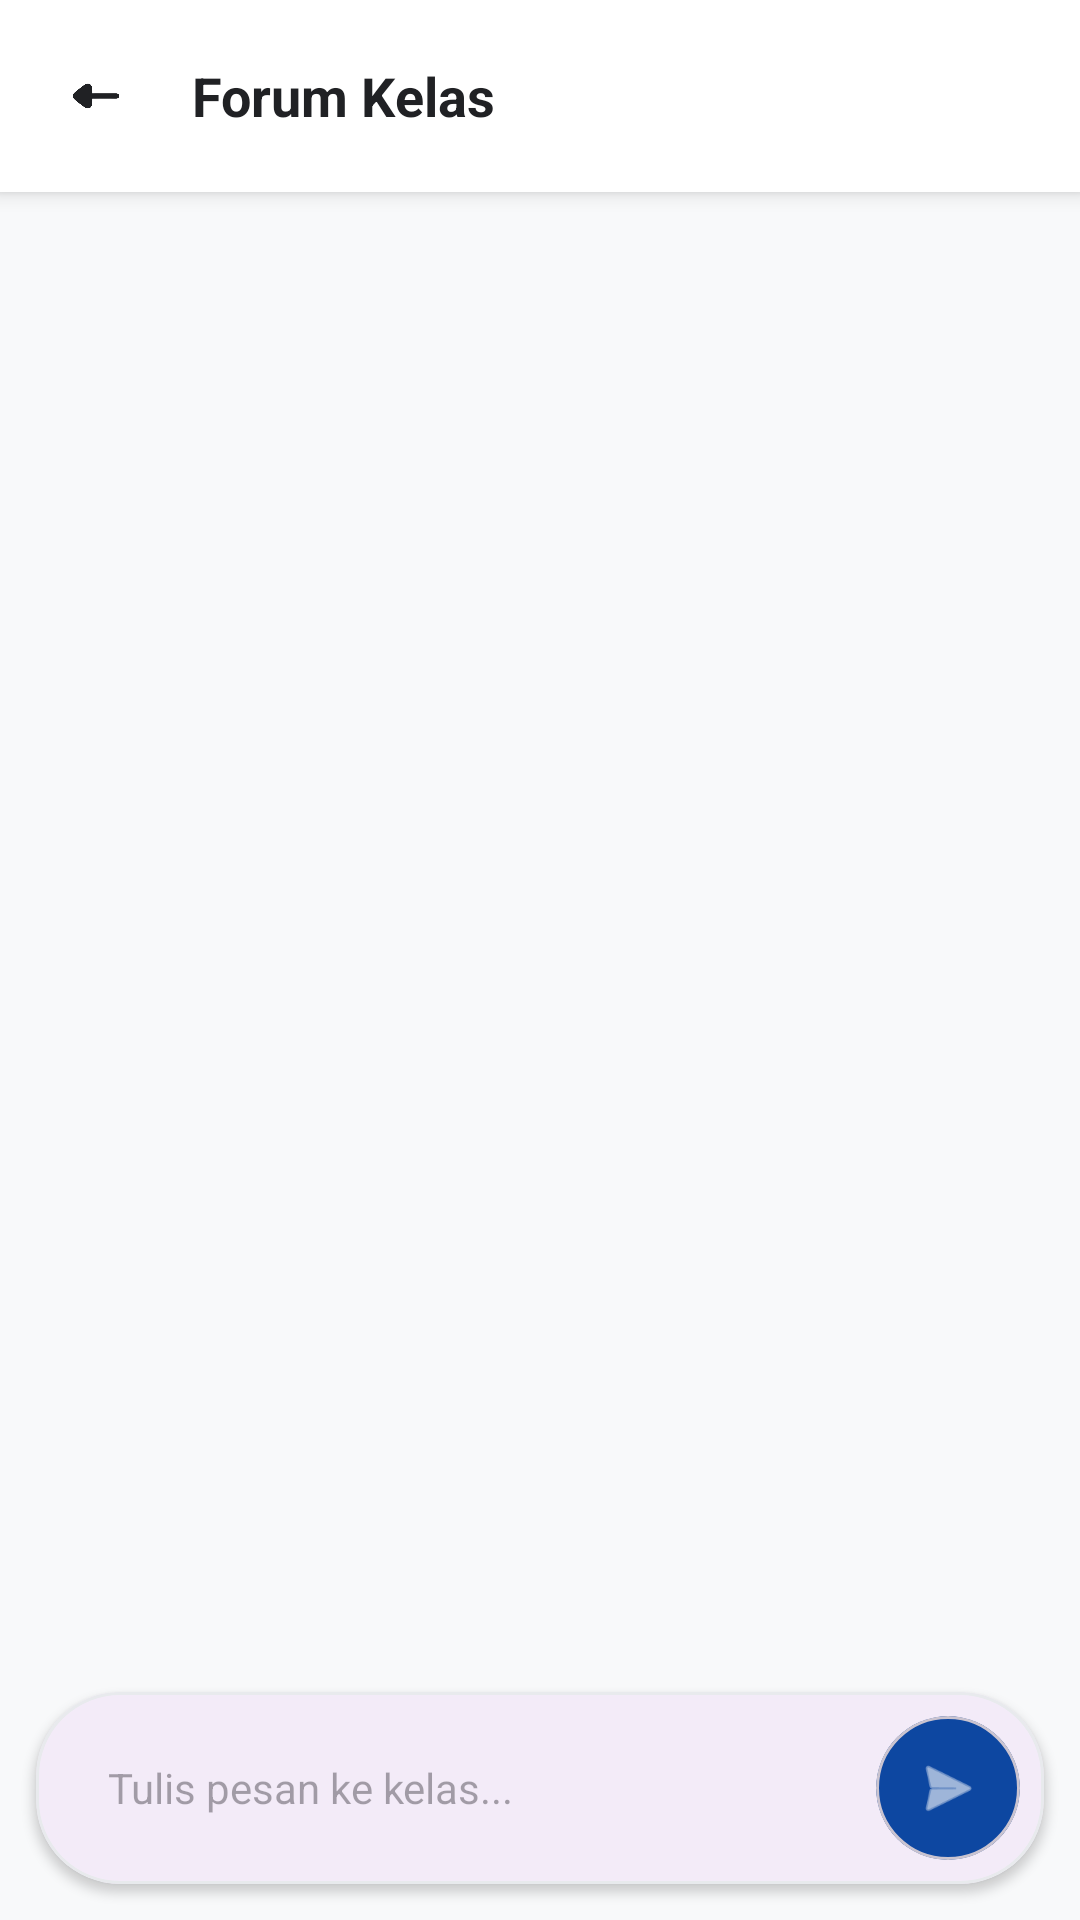

Produce the Android XML layout that renders to this screen, including the resource entries it uses.
<!-- AndroidManifest.xml: application theme Base.Theme.Entog -->
<!-- res/layout/activity_forum_kelas.xml -->
<?xml version="1.0" encoding="utf-8"?>
<androidx.constraintlayout.widget.ConstraintLayout
    xmlns:android="http://schemas.android.com/apk/res/android"
    xmlns:app="http://schemas.android.com/apk/res-auto"
    xmlns:tools="http://schemas.android.com/tools"
    android:layout_width="match_parent"
    android:layout_height="match_parent"
    android:background="#F8F9FA"
    android:fitsSystemWindows="true"
    tools:ignore="all">

    <LinearLayout
        android:id="@+id/header_forum"
        android:layout_width="match_parent"
        android:layout_height="wrap_content"
        android:orientation="horizontal"
        android:gravity="center_vertical"
        android:padding="8dp"
        android:background="@android:color/white"
        android:elevation="4dp"
        app:layout_constraintTop_toTopOf="parent">

        <ImageView
            android:id="@+id/iv_back_forum"
            android:layout_width="48dp"
            android:layout_height="48dp"
            android:background="?attr/selectableItemBackgroundBorderless"
            android:src="@drawable/ic_arrow_back"
            android:padding="12dp"
            app:tint="#202124" />

        <TextView
            android:id="@+id/tv_forum_title"
            android:layout_width="0dp"
            android:layout_height="wrap_content"
            android:layout_weight="1"
            android:layout_marginStart="8dp"
            android:text="Forum Kelas"
            android:textColor="#202124"
            android:textSize="18sp"
            android:textStyle="bold" />
    </LinearLayout>

    <com.google.android.material.card.MaterialCardView
        android:id="@+id/card_selector_forum"
        android:layout_width="match_parent"
        android:layout_height="wrap_content"
        android:layout_marginHorizontal="24dp"
        android:layout_marginTop="16dp"
        app:cardCornerRadius="12dp"
        app:cardElevation="0dp"
        app:strokeWidth="1dp"
        app:strokeColor="#E8EAED"
        app:layout_constraintTop_toBottomOf="@id/header_forum">

        <TextView
            android:id="@+id/tv_forum_kelas_selector"
            android:layout_width="match_parent"
            android:layout_height="48dp"
            android:text="Pilih Kelas ▼"
            android:textColor="#0056D2"
            android:textSize="14sp"
            android:textStyle="bold"
            android:gravity="center_vertical"
            android:paddingHorizontal="16dp"
            android:background="@android:color/white"
            android:visibility="gone" />
    </com.google.android.material.card.MaterialCardView>

    <androidx.recyclerview.widget.RecyclerView
        android:id="@+id/rv_forum"
        android:layout_width="match_parent"
        android:layout_height="0dp"
        android:padding="12dp"
        android:clipToPadding="false"
        app:layout_constraintTop_toBottomOf="@id/card_selector_forum"
        app:layout_constraintBottom_toTopOf="@id/input_container_forum" />

    <com.google.android.material.card.MaterialCardView
        android:id="@+id/input_container_forum"
        android:layout_width="match_parent"
        android:layout_height="wrap_content"
        android:layout_margin="12dp"
        app:cardCornerRadius="28dp"
        app:cardElevation="2dp"
        app:strokeWidth="1dp"
        app:strokeColor="#E8EAED"
        app:layout_constraintBottom_toBottomOf="parent">

        <LinearLayout
            android:id="@+id/input_bar_forum"
            android:layout_width="match_parent"
            android:layout_height="wrap_content"
            android:orientation="horizontal"
            android:gravity="center_vertical"
            android:padding="4dp">

            <EditText
                android:id="@+id/et_forum_pesan"
                android:layout_width="0dp"
                android:layout_height="wrap_content"
                android:layout_weight="1"
                android:background="@android:color/transparent"
                android:hint="Tulis pesan ke kelas..."
                android:inputType="textMultiLine"
                android:maxLines="4"
                android:paddingVertical="12dp"
                android:paddingHorizontal="20dp"
                android:textSize="14sp"
                android:textColor="#202124"/>

            <com.google.android.material.card.MaterialCardView
                android:layout_width="48dp"
                android:layout_height="48dp"
                android:layout_margin="4dp"
                app:cardCornerRadius="24dp"
                app:cardElevation="0dp"
                app:cardBackgroundColor="#0D47A1">

                <ImageView
                    android:id="@+id/iv_forum_kirim"
                    android:layout_width="match_parent"
                    android:layout_height="match_parent"
                    android:src="@android:drawable/ic_menu_send"
                    android:padding="12dp"
                    app:tint="@android:color/white" />
            </com.google.android.material.card.MaterialCardView>
        </LinearLayout>
    </com.google.android.material.card.MaterialCardView>

    <FrameLayout
        android:layout_width="0dp"
        android:layout_height="0dp"
        android:visibility="gone"
        tools:ignore="MissingConstraints">
        <include layout="@layout/layout_arrow" />
    </FrameLayout>

</androidx.constraintlayout.widget.ConstraintLayout>
<!-- res/layout/layout_arrow.xml (included above) -->
<?xml version="1.0" encoding="utf-8"?>
<ImageButton xmlns:android="http://schemas.android.com/apk/res/android"
    android:id="@+id/btn_back"
    android:layout_width="48dp"
    android:layout_height="48dp"
    android:layout_margin="16dp"
    android:background="?attr/selectableItemBackgroundBorderless"
    android:src="@drawable/ic_arrow_back_vector"
    android:scaleType="centerInside"
    android:padding="12dp"
    android:contentDescription="Tombol Kembali"
    android:elevation="0dp"
    android:tint="#202124" />
<!-- resources referenced by this layout -->
<resources>
  <!-- drawable ic_arrow_back: png bitmap (drawable, 27683 bytes) -->
  <style name="Base.Theme.Entog" parent="Theme.Material3.Light.NoActionBar">
          <item name="android:windowBackground">@color/bg_light</item>
          <item name="android:statusBarColor">@color/bg_light</item>
          <item name="android:windowLightStatusBar">true</item>
      </style>
  <color name="bg_light">#F8F9FA</color>
</resources>
